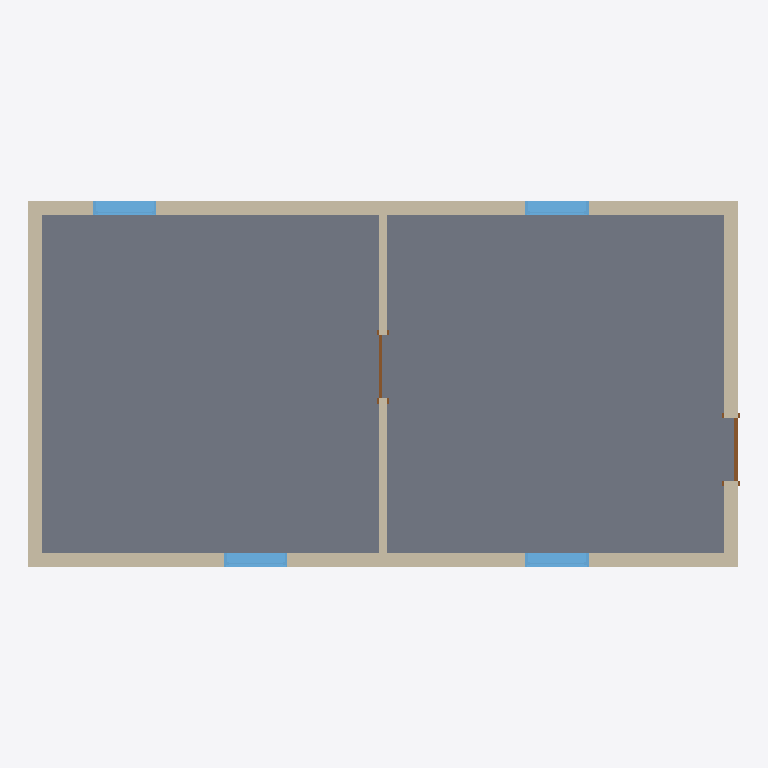
Plan cut of the same IFC building model at storey 'Level 1' (level 0.00 m, cut at 1.40 m), seen from above with north up, elements coloured by IFC class: 5 walls (beige), 4 windows (light blue), 2 doors (brown), 1 slab (grey). Cut surfaces are drawn darker.
Extent 10.3 m × 5.3 m × 8.2 m (x, y, z). Storeys (2): Level 1 at 0.00 m; Level 2 at 4.00 m. Elements (27): 10 IfcWall, 8 IfcWindow, 4 IfcDoor, 2 IfcSlab, 1 IfcBuildingElementProxy, 1 IfcCovering, 1 IfcFurniture.

HEADER;
FILE_DESCRIPTION(('ViewDefinition [DesignTransferView_V1.0]'),'2;1');
FILE_NAME('0001','2021-09-22T18:39:56',(''),(''),'The EXPRESS Data Manager Version 5.02.0100.07 : 28 Aug 2013','20200426_1515(x64) - Exporter 20.2.1.0 - Alternate UI 20.2.1.0','');
FILE_SCHEMA(('IFC4'));
ENDSEC;
DATA;
#123=IFCPROJECT('2LdNd$cbzDxAYqmgjfUVJO',#42,'0001',$,$,'Project Name','Project  Status',(#114),#109);
#161=IFCSITE('2LdNd$cbzDxAYqmgjfUVJQ',#42,'Default',$,$,#160,$,$,.ELEMENT.,$,$,$,$,$);
#138=IFCBUILDING('2LdNd$cbzDxAYqmgjfUVJP',#42,'',$,$,#33,$,'',.ELEMENT.,$,$,$);
#151=IFCBUILDINGSTOREY('2LdNd$cbzDxAYqmgkMXZWd',#42,'Level 1',$,'Level:8mm Head',#149,$,'Level 1',.ELEMENT.,0.0);
#157=IFCBUILDINGSTOREY('2LdNd$cbzDxAYqmgkMXZK1',#42,'Level 2',$,'Level:8mm Head',#156,$,'Level 2',.ELEMENT.,4000.0);
#1705=IFCSLAB('0dmcARQ0X6qBxuNzWzsiM_',#42,'Floor:160mm Concrete With 50mm Metal Deck:323619',$,'Floor:160mm Concrete With 50mm Metal Deck',#1674,#1701,'323619',.FLOOR.);
#510=IFCWALL('0dmcARQ0X6qBxuNzWzsjXi',#42,'Basic Wall:Exterior - Brick on Mtl. Stud:323057',$,'Basic Wall:Exterior - Brick on Mtl. Stud',#483,#506,'323057',.NOTDEFINED.);
#837=IFCWALL('0dmcARQ0X6qBxuNzWzsjXk',#42,'Basic Wall:Exterior - Brick on Mtl. Stud:323059',$,'Basic Wall:Exterior - Brick on Mtl. Stud',#815,#833,'323059',.NOTDEFINED.);
#771=IFCWALL('0dmcARQ0X6qBxuNzWzsjXl',#42,'Basic Wall:Exterior - Brick on Mtl. Stud:323058',$,'Basic Wall:Exterior - Brick on Mtl. Stud',#749,#767,'323058',.NOTDEFINED.);
#903=IFCWALL('0dmcARQ0X6qBxuNzWzsjXf',#42,'Basic Wall:Exterior - Brick on Mtl. Stud:323060',$,'Basic Wall:Exterior - Brick on Mtl. Stud',#881,#899,'323060',.NOTDEFINED.);
#971=IFCWALL('0dmcARQ0X6qBxuNzWzsjl4',#42,'Basic Wall:Interior - 123mm Partition (1-hr):323161',$,'Basic Wall:Interior - 123mm Partition (1-hr)',#945,#967,'323161',.NOTDEFINED.);
#1417=IFCWINDOW('0dmcARQ0X6qBxuNzWzsjhY',#42,'M_Fixed:0915 x 1830mm:323455',$,'M_Fixed:0915 x 1830mm',#9234,#1410,'323455',1830.0,915.0,.WINDOW.,.NOTDEFINED.,$);
#1461=IFCWINDOW('0dmcARQ0X6qBxuNzWzsjeq',#42,'M_Fixed:0915 x 1830mm:323497',$,'M_Fixed:0915 x 1830mm',#9124,#1454,'323497',1830.0,915.0,.WINDOW.,.NOTDEFINED.,$);
#1362=IFCWINDOW('0dmcARQ0X6qBxuNzWzsjgv',#42,'M_Fixed:0915 x 1830mm:323364',$,'M_Fixed:0915 x 1830mm',#9198,#1355,'323364',1830.0,914.999999999999,.WINDOW.,.NOTDEFINED.,$);
#1505=IFCWINDOW('0dmcARQ0X6qBxuNzWzsjfq',#42,'M_Fixed:0915 x 1830mm:323561',$,'M_Fixed:0915 x 1830mm',#9160,#1498,'323561',1830.0,914.999999999999,.WINDOW.,.NOTDEFINED.,$);
#1943=IFCDOOR('3Alh$bCCL8$xNQqeHdJHr_',#42,'M_Single-Flush:0915 x 2134mm:331134',$,'M_Single-Flush:0915 x 2134mm',#9272,#1936,'331134',2134.0,915.0,.DOOR.,.SINGLE_SWING_RIGHT.,$);
#1164=IFCDOOR('0dmcARQ0X6qBxuNzWzsjjI',#42,'M_Single-Flush:0915 x 2134mm:323279',$,'M_Single-Flush:0915 x 2134mm',#9310,#1157,'323279',2134.0,915.0,.DOOR.,.SINGLE_SWING_LEFT.,$);
ENDSEC;